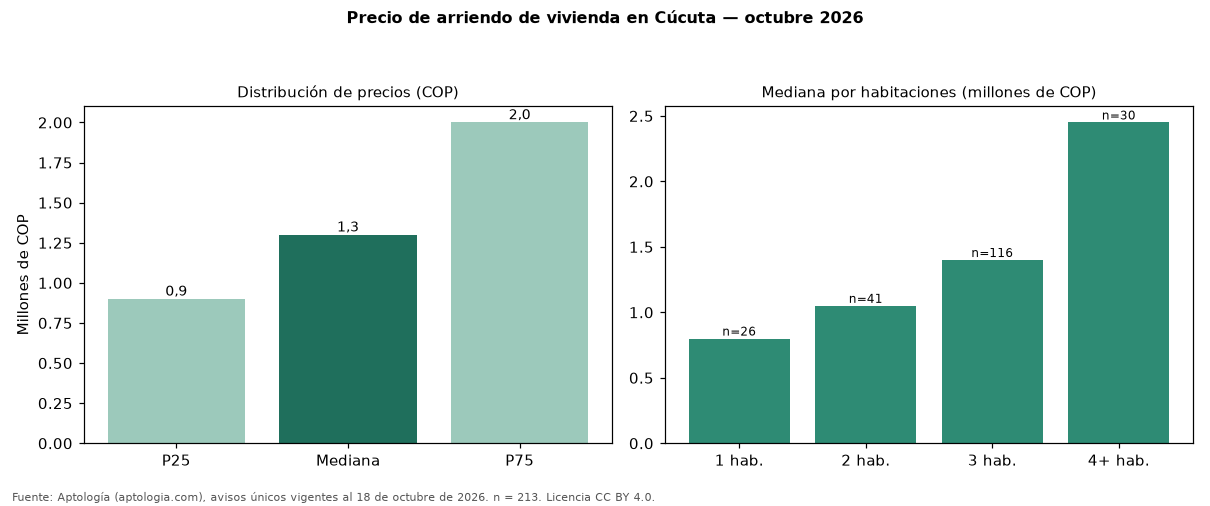

The data file committed next to this chart (first rows):
seccion, metrica, valor_cop, n
precio, p25, 900000, 213
precio, mediana, 1300000, 213
precio, p75, 2000000, 213
cop_por_m2, p25, 12523, 213
cop_por_m2, mediana, 16991, 213
cop_por_m2, p75, 22874, 213
area, area_mediana_m2, 70.0, 213
habitaciones, 1, 800000, 26
habitaciones, 2, 1050000, 41
habitaciones, 3, 1400000, 116
habitaciones, 4+, 2450000, 30
administracion, mediana, 265000, 7
estrato, moda, 3, 
parqueadero, porcentaje_con_parqueadero, 54.5, 213
